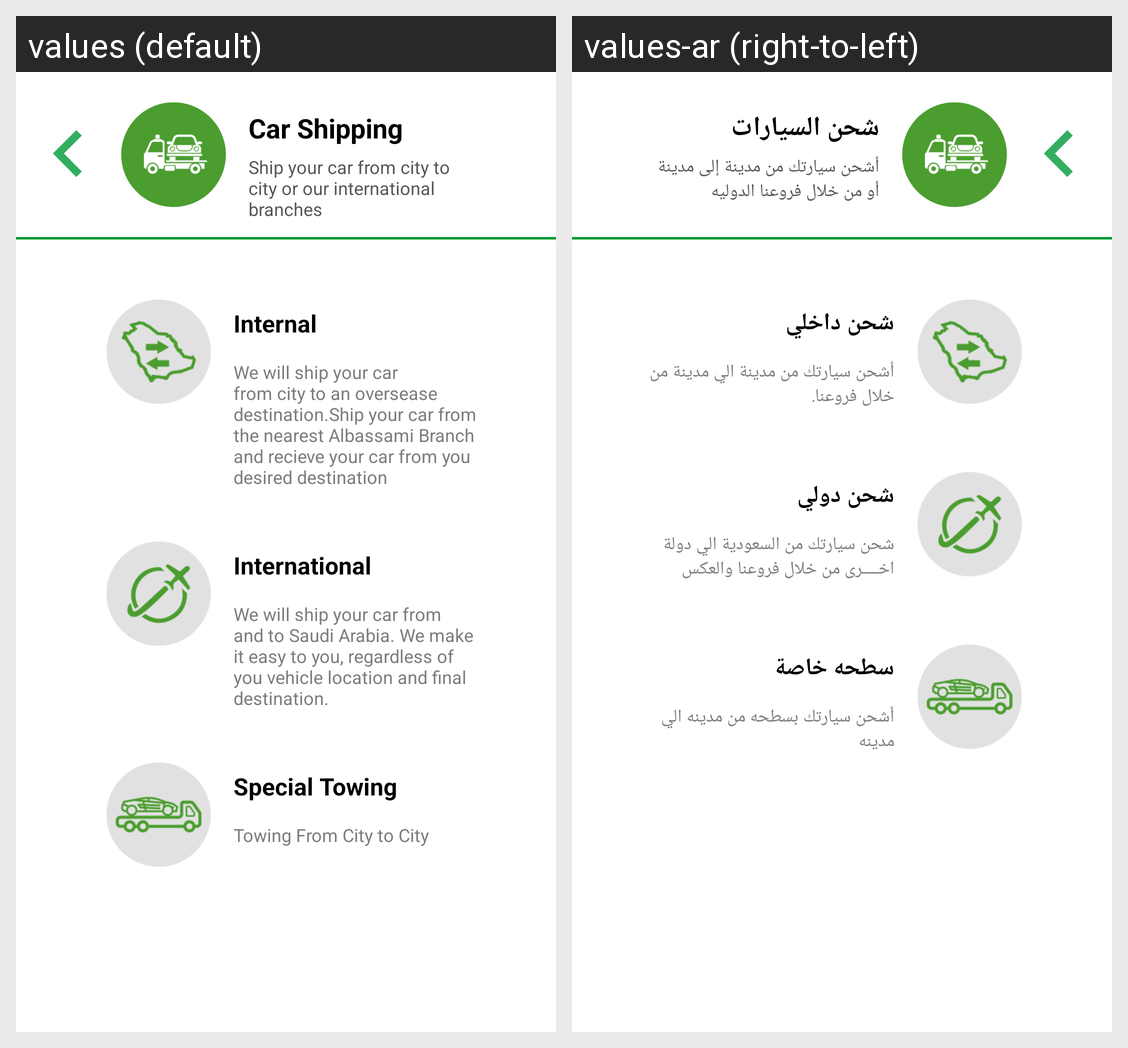

This grid shows one Android layout under two languages. Give, for every string resource on the screen, its name, the default text and each shown locale's text.
Android screen res/layout/bottom_sheet_car.xml rendered under 2 locales, left to right: values (default), values-ar (right-to-left). Device: Nexus 5 (rendered at 1080×1920; each locale shown at half size, 540×960, under a caption strip naming it); theme NoActionBarTheme.
Strings drawn on this screen, with the default value and each locale's value (text and hints the layout hard-codes, and strings that could not be matched under every locale, appear in the picture but are not listed):

car_shipping
  values: Car Shipping
  values-ar: شحن السيارات

carshipping_desc
  values: Ship your car from city to city or our international branches 
  values-ar: أشحن سيارتك من مدينة إلى مدينة أو من خلال فروعنا الدوليه

intercity
  values: Internal
  values-ar: شحن داخلي

desc_intercity
  values: We will ship your car from city to an oversease destination.Ship your car from the nearest Albassami Branch and recieve your car from you desired destination
  values-ar: أشحن سيارتك من مدينة الي مدينة من خلال فروعنا.

international
  values: International
  values-ar: شحن دولي

desc_international
  values: We will ship your car from and to Saudi Arabia. We make it easy to you, regardless of you vehicle location and final destination.
  values-ar: شحن سيارتك من السعودية الي دولة اخــــرى من خلال فروعنا والعكس

special_towing
  values: Special Towing
  values-ar: سطحه خاصة

towingfromcitytoanother
  values: Towing From City to City
  values-ar: أشحن سيارتك بسطحه من مدينه الي مدينه
